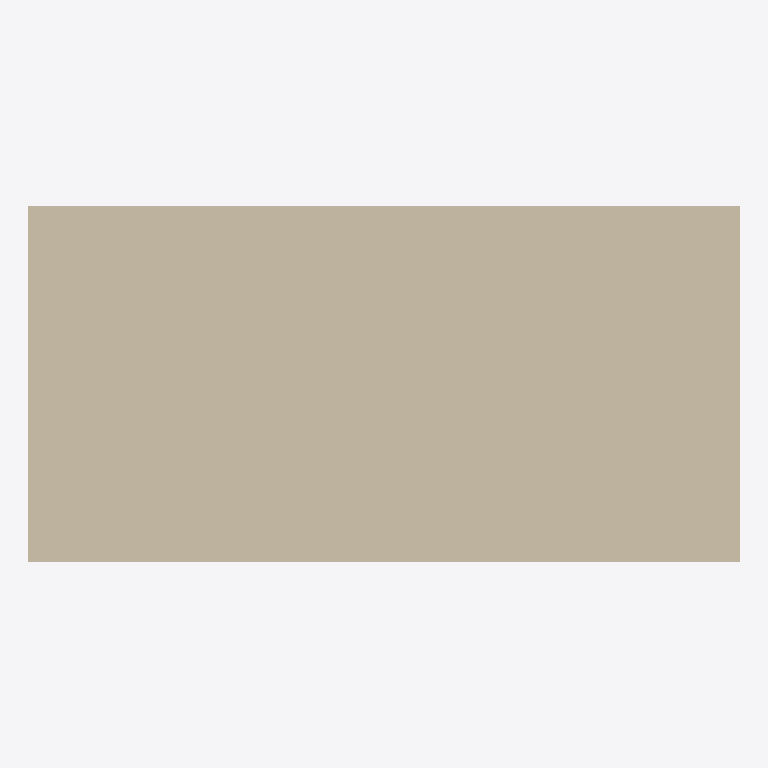
Plan cut of the same IFC building model at storey 'Level 0' (level 0.00 m, cut at 1.40 m), seen from above with north up, elements coloured by IFC class: 1 wall (beige). Cut surfaces are drawn darker.
Extent 4.0 m × 2.0 m × 3.0 m (x, y, z). Storeys (1): Level 0 at 0.00 m. Elements (1): 1 IfcWall.

HEADER;
FILE_DESCRIPTION(('ViewDefinition [CoordinationView]'),'2;1');
FILE_NAME('smoke-box.ifc','2026-01-01T00:00:00',('BIM.LVA'),('BIM.LVA'),'tools/vendor.mjs','smoke','');
FILE_SCHEMA(('IFC4'));
ENDSEC;
DATA;
#10=IFCPROJECT('3RLKm8bcz0kOUwqQ1L4Vc9',$,'SmokeProject',$,$,$,$,(#9),#8);
#12=IFCSITE('1nT7Rt5FL5wOxN0mBqYb8u',$,'SmokeSite',$,$,#11,$,$,.ELEMENT.,$,$,$,$,$);
#14=IFCBUILDING('2pQ9Wm3JC7iPzS6dHkXv1e',$,'SmokeBuilding',$,$,#13,$,$,.ELEMENT.,$,$,$);
#16=IFCBUILDINGSTOREY('0aZ4Yn8TD2rKmV5gJcWx7o',$,'Level 0',$,$,#15,$,$,.ELEMENT.,0.0);
#27=IFCWALL('1sK6Vb2QM9xNjD8fRtZy4p',$,'SmokeWall',$,$,#26,#25,$,$);
ENDSEC;
